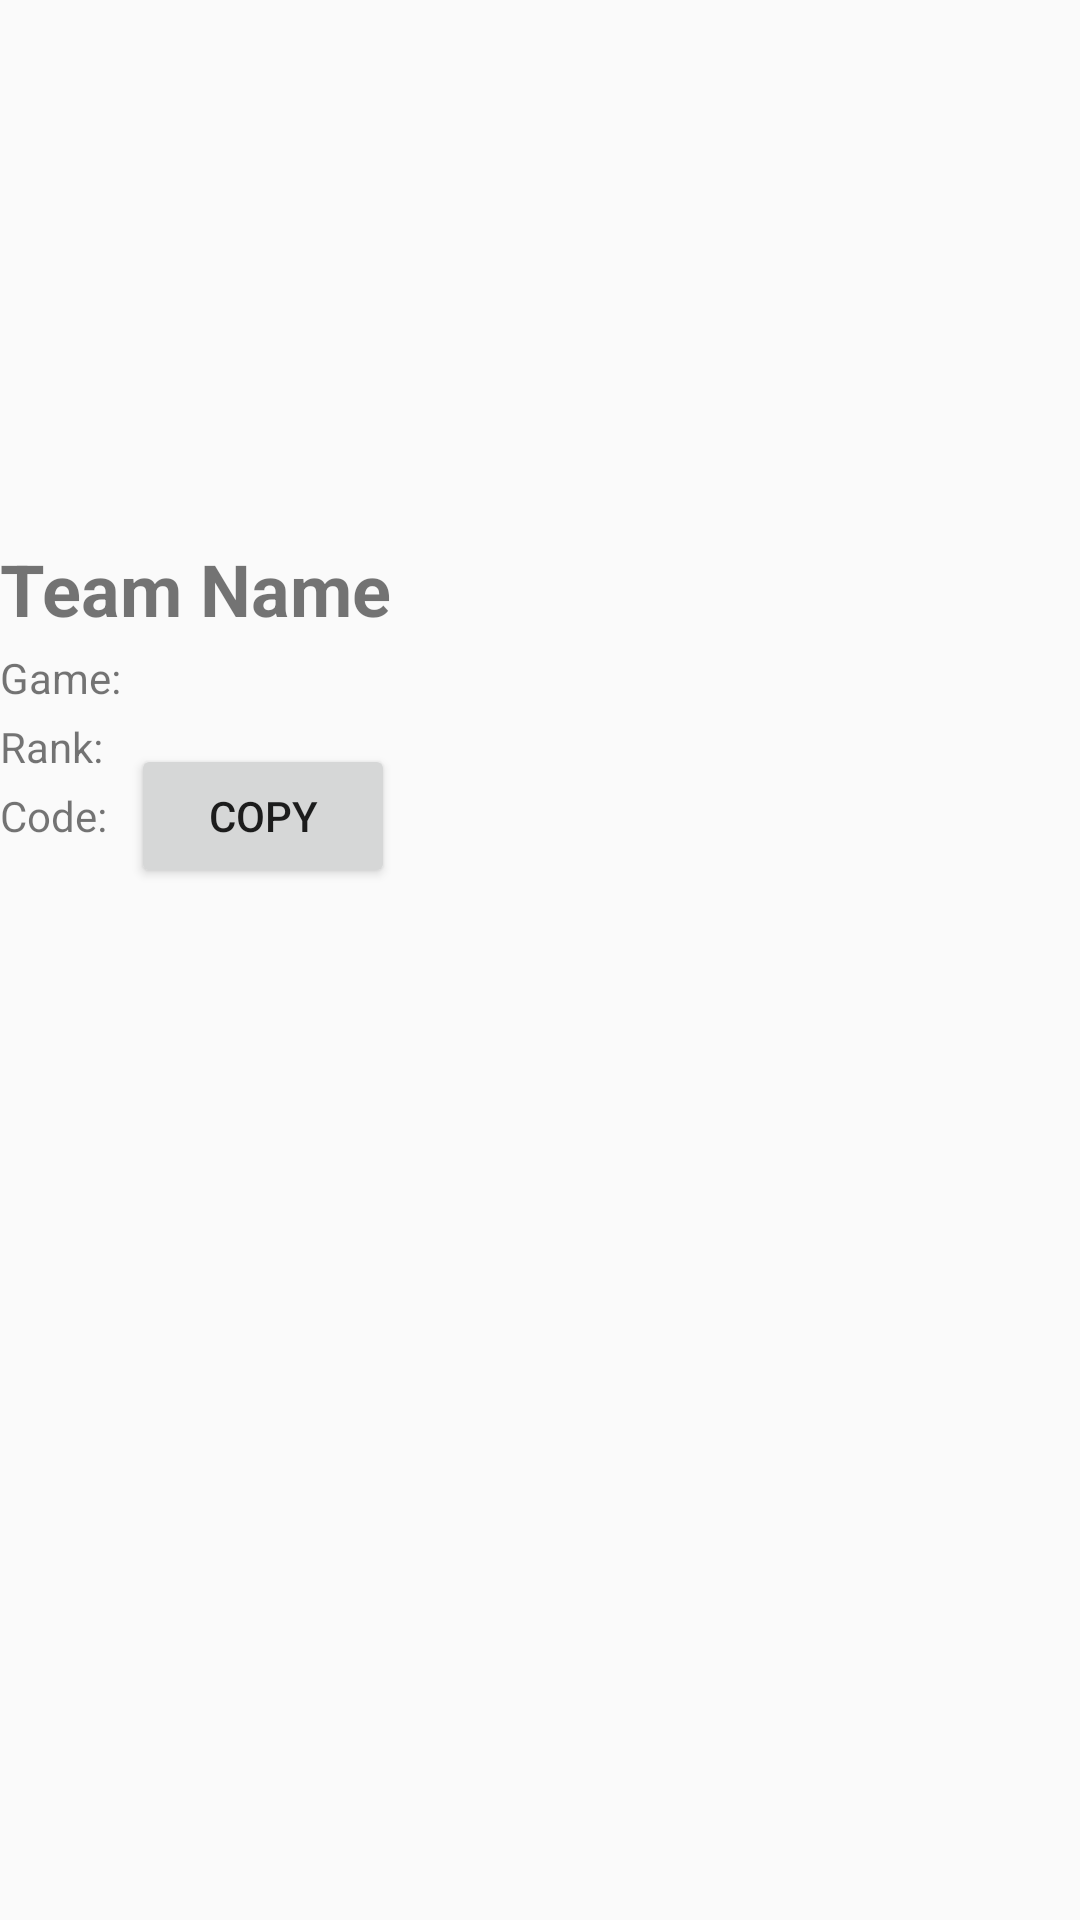

This screen was rendered from an Android layout file. Write that file and the resources it references.
<!-- AndroidManifest.xml: activity theme Theme.ChallengerMobile -->
<!-- res/layout/activity_team_dashboard.xml -->
<?xml version="1.0" encoding="utf-8"?>
<androidx.constraintlayout.widget.ConstraintLayout
    xmlns:android="http://schemas.android.com/apk/res/android"
    xmlns:app="http://schemas.android.com/apk/res-auto"
    android:id="@+id/layout_team_dashboard"
    android:layout_width="match_parent"
    android:layout_height="match_parent">

    
    <androidx.appcompat.widget.Toolbar
        android:id="@+id/toolbar"
        android:layout_width="0dp"
        android:layout_height="wrap_content"
        app:layout_constraintTop_toTopOf="parent"
        app:layout_constraintStart_toStartOf="parent"
        app:layout_constraintEnd_toEndOf="parent" />

    
    <ImageView
        android:id="@+id/ivTeamLogo"
        android:layout_width="100dp"
        android:layout_height="100dp"
        android:layout_marginTop="16dp"
        app:layout_constraintTop_toBottomOf="@id/toolbar"
        app:layout_constraintStart_toStartOf="parent"
        app:layout_constraintEnd_toEndOf="parent"
        android:contentDescription="@string/team_logo" />

    
    <TextView
        android:id="@+id/tvTeamName"
        android:layout_width="0dp"
        android:layout_height="wrap_content"
        android:text="Team Name"
        android:textSize="24sp"
        android:textStyle="bold"
        android:layout_marginTop="8dp"
        app:layout_constraintTop_toBottomOf="@id/ivTeamLogo"
        app:layout_constraintStart_toStartOf="parent"
        app:layout_constraintEnd_toEndOf="parent" />

    
    <TextView
        android:id="@+id/tvGame"
        android:layout_width="wrap_content"
        android:layout_height="wrap_content"
        android:text="Game:"
        android:layout_marginTop="4dp"
        app:layout_constraintTop_toBottomOf="@id/tvTeamName"
        app:layout_constraintStart_toStartOf="parent" />

    <TextView
        android:id="@+id/tvRank"
        android:layout_width="wrap_content"
        android:layout_height="wrap_content"
        android:text="Rank:"
        android:layout_marginTop="4dp"
        app:layout_constraintTop_toBottomOf="@id/tvGame"
        app:layout_constraintStart_toStartOf="parent" />

    
    <TextView
        android:id="@+id/tvJoinCode"
        android:layout_width="wrap_content"
        android:layout_height="wrap_content"
        android:text="Code:"
        android:layout_marginTop="4dp"
        app:layout_constraintTop_toBottomOf="@id/tvRank"
        app:layout_constraintStart_toStartOf="parent" />

    <Button
        android:id="@+id/btnCopyCode"
        android:layout_width="wrap_content"
        android:layout_height="wrap_content"
        android:text="@string/copy"
        android:layout_marginStart="8dp"
        app:layout_constraintBaseline_toBaselineOf="@id/tvJoinCode"
        app:layout_constraintStart_toEndOf="@id/tvJoinCode" />

    
    <androidx.recyclerview.widget.RecyclerView
        android:id="@+id/rvMembers"
        android:layout_width="0dp"
        android:layout_height="0dp"
        android:layout_marginTop="8dp"
        app:layout_constraintTop_toBottomOf="@id/tvJoinCode"
        app:layout_constraintStart_toStartOf="parent"
        app:layout_constraintEnd_toEndOf="parent"
        app:layout_constraintBottom_toTopOf="@id/btnLeaveTeam" />

    
    <Button
        android:id="@+id/btnLeaveTeam"
        android:layout_width="0dp"
        android:layout_height="wrap_content"
        android:text="@string/leave_team"
        android:layout_margin="16dp"
        android:visibility="gone"
        app:layout_constraintStart_toStartOf="parent"
        app:layout_constraintEnd_toStartOf="@id/btnDeleteTeam"
        app:layout_constraintBottom_toBottomOf="parent" />

    
    <Button
        android:id="@+id/btnDeleteTeam"
        android:layout_width="0dp"
        android:layout_height="wrap_content"
        android:text="@string/delete_team"
        android:layout_margin="16dp"
        android:visibility="gone"
        app:layout_constraintStart_toEndOf="@id/btnLeaveTeam"
        app:layout_constraintEnd_toEndOf="parent"
        app:layout_constraintBottom_toBottomOf="parent" />

</androidx.constraintlayout.widget.ConstraintLayout>
<!-- resources referenced by this layout -->
<resources>
  <string name="copy">Copy</string>
  <string name="delete_team">Delete Team</string>
  <string name="leave_team">Leave Team</string>
  <string name="team_logo">Team Logo</string>
  <style name="Theme.ChallengerMobile" parent="Theme.AppCompat.Light.DarkActionBar">
          
          <item name="windowActionBar">false</item>
  
          
          <item name="windowNoTitle">true</item>
  
          
          <item name="colorPrimary">@color/colorPrimary</item>
          <item name="colorPrimaryDark">@color/colorPrimaryDark</item>
          <item name="colorAccent">@color/colorAccent</item>
      </style>
  <color name="colorPrimary">#6200EE</color>
  <color name="colorPrimaryDark">#3700B3</color>
  <color name="colorAccent">#03DAC5</color>
</resources>
